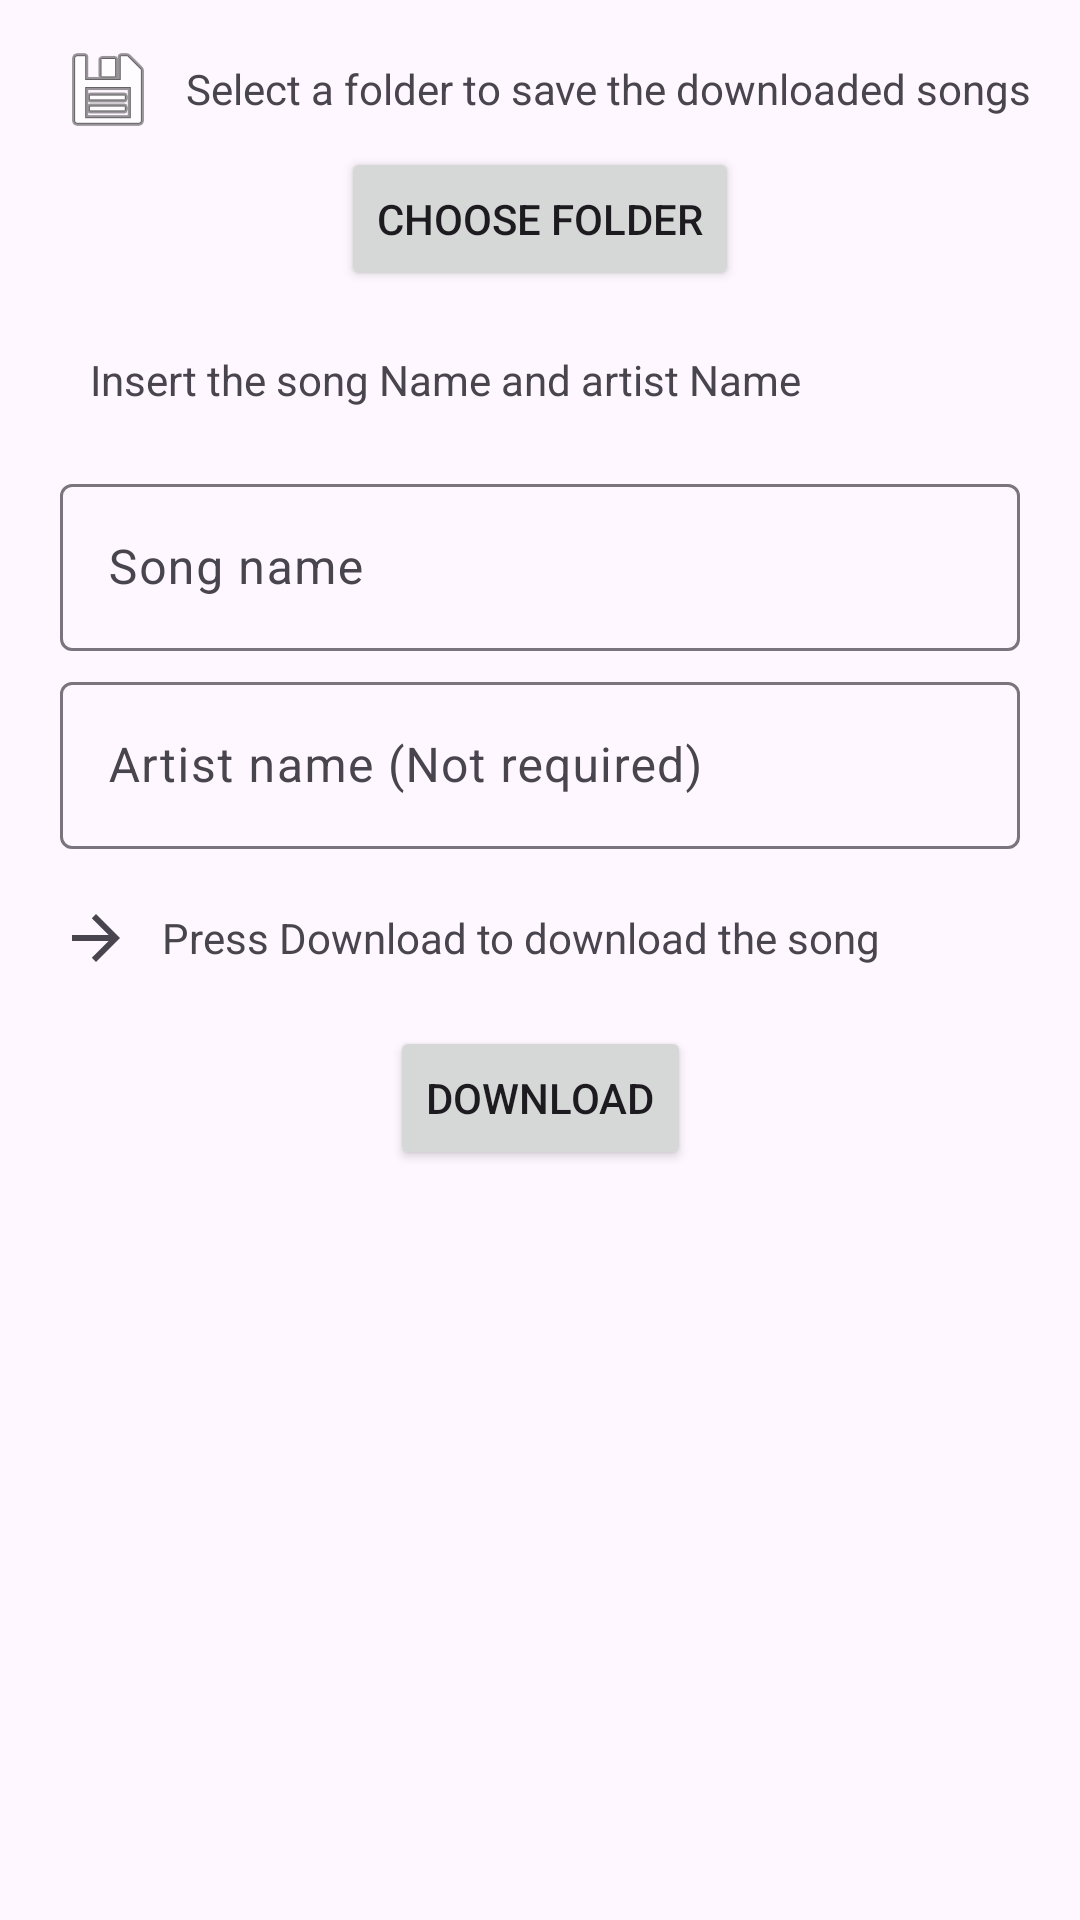

Here is an Android app screen rendered from its layout file. Give the layout XML and the strings, colors and styles it references.
<!-- AndroidManifest.xml: application theme Theme.SpotifyDownloader -->
<!-- res/layout/fragment_song.xml -->
<?xml version="1.0" encoding="utf-8"?>
<androidx.constraintlayout.widget.ConstraintLayout xmlns:android="http://schemas.android.com/apk/res/android"
    xmlns:tools="http://schemas.android.com/tools"
    android:layout_width="match_parent"
    android:layout_height="match_parent"
    xmlns:app="http://schemas.android.com/apk/res-auto"
    tools:context=".Fragments.SongFragment">

    <TextView
        android:id="@+id/permissionText"
        android:layout_width="wrap_content"
        android:layout_height="wrap_content"
        android:layout_marginStart="10dp"

        android:layout_marginTop="20dp"
        android:text="@string/StoragePermission"
        app:layout_constraintLeft_toRightOf="@id/imageView5"
        app:layout_constraintTop_toTopOf="parent"

        />


    <ImageView
        android:id="@+id/imageView5"
        android:layout_width="wrap_content"
        android:layout_height="wrap_content"
        android:layout_marginStart="20dp"
        android:contentDescription="@string/storageIcon"
        app:layout_constraintBottom_toBottomOf="@id/permissionText"
        app:layout_constraintLeft_toLeftOf="parent"
        app:layout_constraintTop_toTopOf="@id/permissionText"


        app:srcCompat="@android:drawable/ic_menu_save" />

    <Button
        android:id="@+id/perms"
        android:layout_width="wrap_content"
        android:layout_height="wrap_content"
        android:layout_marginTop="10dp"
        android:text="@string/permissions"
        app:icon="@drawable/ic_baseline_storage_24"
        app:layout_constraintLeft_toLeftOf="parent"
        app:layout_constraintRight_toRightOf="parent"

        app:layout_constraintTop_toBottomOf="@id/permissionText"
        tools:layout_editor_absoluteX="129dp"
        tools:layout_editor_absoluteY="96dp" />

    <ImageView
        android:id="@+id/shareIcon"
        android:layout_width="wrap_content"
        android:layout_height="wrap_content"

        android:layout_marginStart="20dp"
        android:contentDescription="@string/shareIcon"

        app:layout_constraintBottom_toBottomOf="@id/songName"
        app:layout_constraintLeft_toLeftOf="parent"
        app:layout_constraintTop_toTopOf="@id/songName"
        app:srcCompat="@drawable/baseline_search_24" />

    <TextView
        android:id="@+id/songName"
        android:layout_width="wrap_content"
        android:layout_height="wrap_content"
        android:layout_marginStart="10dp"
        android:layout_marginTop="20dp"
        android:text="@string/insertSongLink"
        app:layout_constraintLeft_toRightOf="@+id/shareIcon"


        app:layout_constraintTop_toBottomOf="@id/perms"

        />


    <com.google.android.material.textfield.TextInputLayout
        android:id="@+id/songNameTextBox"
        android:layout_width="match_parent"
        android:layout_height="wrap_content"
        android:layout_marginLeft="20dp"
        android:layout_marginTop="20dp"
        android:layout_marginRight="20dp"
        android:hint="@string/songName"
        app:layout_constraintLeft_toLeftOf="parent"
        app:layout_constraintRight_toRightOf="parent"
        app:layout_constraintTop_toBottomOf="@id/songName"


        app:startIconDrawable="@drawable/baseline_content_paste_24">

        <com.google.android.material.textfield.TextInputEditText

            android:id="@+id/songNameEditText"
            android:layout_width="match_parent"
            android:layout_height="wrap_content"
            android:inputType="textUri"
            android:textColorHint="#546E7A"
            tools:ignore="TextContrastCheck" />

    </com.google.android.material.textfield.TextInputLayout>

    <com.google.android.material.textfield.TextInputLayout
        android:id="@+id/artistNameTextBox"
        android:layout_width="match_parent"
        android:layout_height="wrap_content"
        android:layout_marginLeft="20dp"
        android:layout_marginTop="5dp"
        android:layout_marginRight="20dp"
        android:hint="@string/artistName"
        app:layout_constraintLeft_toLeftOf="parent"
        app:layout_constraintRight_toRightOf="parent"
        app:layout_constraintTop_toBottomOf="@id/songNameTextBox"


        app:startIconDrawable="@drawable/baseline_content_paste_24">

        <com.google.android.material.textfield.TextInputEditText

            android:id="@+id/artistNameEditText"
            android:layout_width="match_parent"
            android:layout_height="wrap_content"
            android:inputType="textUri"
            android:textColorHint="#546E7A"
            tools:ignore="TextContrastCheck" />

    </com.google.android.material.textfield.TextInputLayout>


    <TextView
        android:id="@+id/pressDownload"
        android:layout_width="wrap_content"
        android:layout_height="wrap_content"
        android:layout_marginStart="10dp"
        android:layout_marginTop="20dp"
        android:text="@string/downloadSong"
        app:layout_constraintLeft_toRightOf="@id/startIcon"
        app:layout_constraintTop_toBottomOf="@id/artistNameTextBox"

        />

    <ImageView
        android:id="@+id/startIcon"
        android:layout_width="wrap_content"
        android:layout_height="wrap_content"
        android:layout_marginStart="20dp"
        android:contentDescription="@string/arrowIcon"
        android:rotationY="180"
        app:layout_constraintBottom_toBottomOf="@id/pressDownload"
        app:layout_constraintLeft_toLeftOf="parent"
        app:layout_constraintTop_toTopOf="@id/pressDownload"
        app:srcCompat="?attr/actionModeCloseDrawable" />

    <Button
        android:id="@+id/download"
        android:layout_width="wrap_content"
        android:layout_height="wrap_content"
        android:layout_marginTop="20dp"
        android:text="@string/download"
        app:icon="@drawable/ic_baseline_download_24"
        app:layout_constraintLeft_toLeftOf="parent"
        app:layout_constraintRight_toRightOf="parent"


        app:layout_constraintTop_toBottomOf="@id/pressDownload"

        />








</androidx.constraintlayout.widget.ConstraintLayout>
<!-- resources referenced by this layout -->
<resources>
  <string name="StoragePermission">Select a folder to save the downloaded songs</string>
  <string name="arrowIcon">Arrow Icon</string>
  <string name="artistName">Artist name (Not required)</string>
  <string name="download">Download</string>
  <string name="downloadSong">Press Download to download the song</string>
  <string name="insertSongLink">Insert the song Name and artist Name</string>
  <string name="permissions">Choose Folder</string>
  <string name="shareIcon">Share Icon</string>
  <string name="songName">Song name</string>
  <string name="storageIcon">Storage Icon</string>
  <style name="Theme.SpotifyDownloader" parent="Theme.Material3.Light">
          
          <item name="colorPrimary">@color/teal_200</item>
          <item name="colorPrimaryVariant">@color/teal_200</item>
          <item name="colorOnPrimary">@color/white</item>
          
          <item name="colorSecondary">@color/teal_200</item>
          <item name="colorSecondaryVariant">@color/teal_700</item>
          <item name="colorOnSecondary">@color/black</item>
          
          <item name="android:statusBarColor">@color/teal_700</item>
          
  
      </style>
  <color name="teal_200">#00838F</color>
  <color name="white">#FFFFFFFF</color>
  <color name="teal_700">#FF018786</color>
  <color name="black">#FF000000</color>
</resources>
